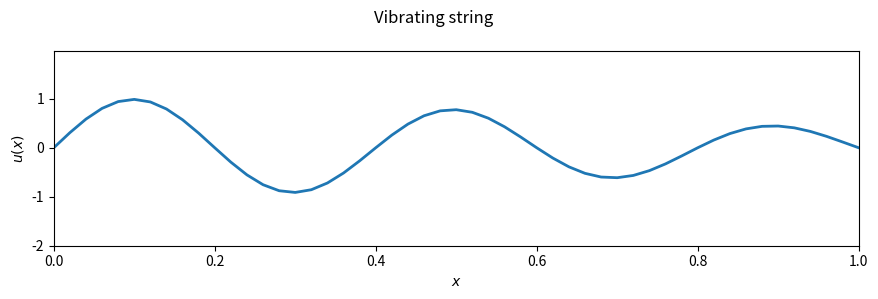

Write the Python code that produced this figure.
"""
    ------------------------------
    ---- Wave Equation in 1-D ----
    ------------------------------

    The wave equation is a second-order partial differential equation
    describing waves, including traveling and standing waves.

    In this code, the 1-D wave equation (vibrating string) under 
    different initial conditions and constraints is resolved using 
    the so called discrete method: finite differences. 

    Equation:    ü = c² ∇²u


[redacted]
[redacted]
"""

import numpy as np
import matplotlib.pyplot as plt
from matplotlib.animation import FuncAnimation




"""
    Define physical parameters.
"""

L = 1.0            # Length of the string  [m]
T = 2.0            # Total time            [s]
c = 1.0            # Propagation velocity  [m/s]

# Discretizing space-time
nx, nt = 51, 102
dx, dt = L/(nx-1), T/(nt-1)
x, t   = np.linspace(0, L, nx), np.linspace(0, T, nt)




"""
    Define initial confitions.

    The initial conditions (at t = 0) constrain the evolution of 
    system's motion. In this case we will need to to define two
    initial conditions:

        u (x, t=0) = f(x)
        u'(x, t=0) = v(x)
"""

# u(x, 0) = f(x)
def normal(x, k):
    # Normal vibration mode
    return 1.0 * np.sin(k * np.pi * x / L)

def plucked(x, xi, h=1.0):
    # Plucked string
    if (x < xi):
        return h * x / xi
    else:
        return h * (L - x) / (L - xi)
    
def f(x):
    # Any other initial shape
    return normal(x, 5)* np.exp(-x**2/L)


# u'(x, 0) = v(x)
def v(x):
    # Initial velocity distribution
    d, xi, h = L/5, L/5, 1.0
    v_0 = - (h / 10) / dt
    if (abs(x - xi) < d/2):
        return v_0 * np.cos(np.pi * (x - xi) / d)
    else:
        return 0.0

def v_zero(x):
    # Release from the rest
    return x * 0.0




"""
    Initialize solution matrix.
"""

u = np.zeros((nt,nx))

u_0 = np.vectorize(f)(x)
v_0 = np.vectorize(v_zero)(x)*0

u[0] = u_0
u[1] = u[0] + v_0 * dt


"""
    Solve using the finite differences method.

    Consider u(x,t), a system discretized as follows:
    
        (space): x = [x_1, x_2, x_3, ..., x_N], i -> x_i
        (time):  t = [t_1, t_2, t_3, ..., t_M], n -> t_n

    Using Taylor series we can approximate the discrete form of the
    differential factors composing the PDE. At the end, after making
    a couple of transformation, it comes the following formula:

    u(n+1,i) = 2u(n,i)- u(n-1,i) + r [u(n,i+1) - 2u(n,i) + u(n,i-1)]

    where r = c² (dt/dx)².
"""

r = (c * dt / dx) ** 2

for n in range(1, nt-1):
    for i in range (1, nx-1):
        u[n+1,i] = 2 * u[n,i] - u[n-1,i] + r * (u[n,i+1] - 2 * u[n,i] + u[n,i-1])




"""
    Animate solution.
"""

# Initialize figures
plt.rcParams["figure.figsize"] = [4.50*2, 3.0]
plt.rcParams["figure.autolayout"] = True

fig, ax = plt.subplots()
fig.suptitle('Vibrating string')
ax.set_xlabel('$x$')
ax.set_ylabel('$u(x)$')

min_y = np.min(u) * 2
max_y = np.max(u) * 2

plt.xlim([0, L])
plt.ylim([min_y, max_y])
line, = ax.plot(x, u[0], lw=2)

# Update figure
def animate(n):
    line.set_ydata(u[n])
    return line,

ani = FuncAnimation(fig, animate, frames=nt, interval=20)
plt.show()